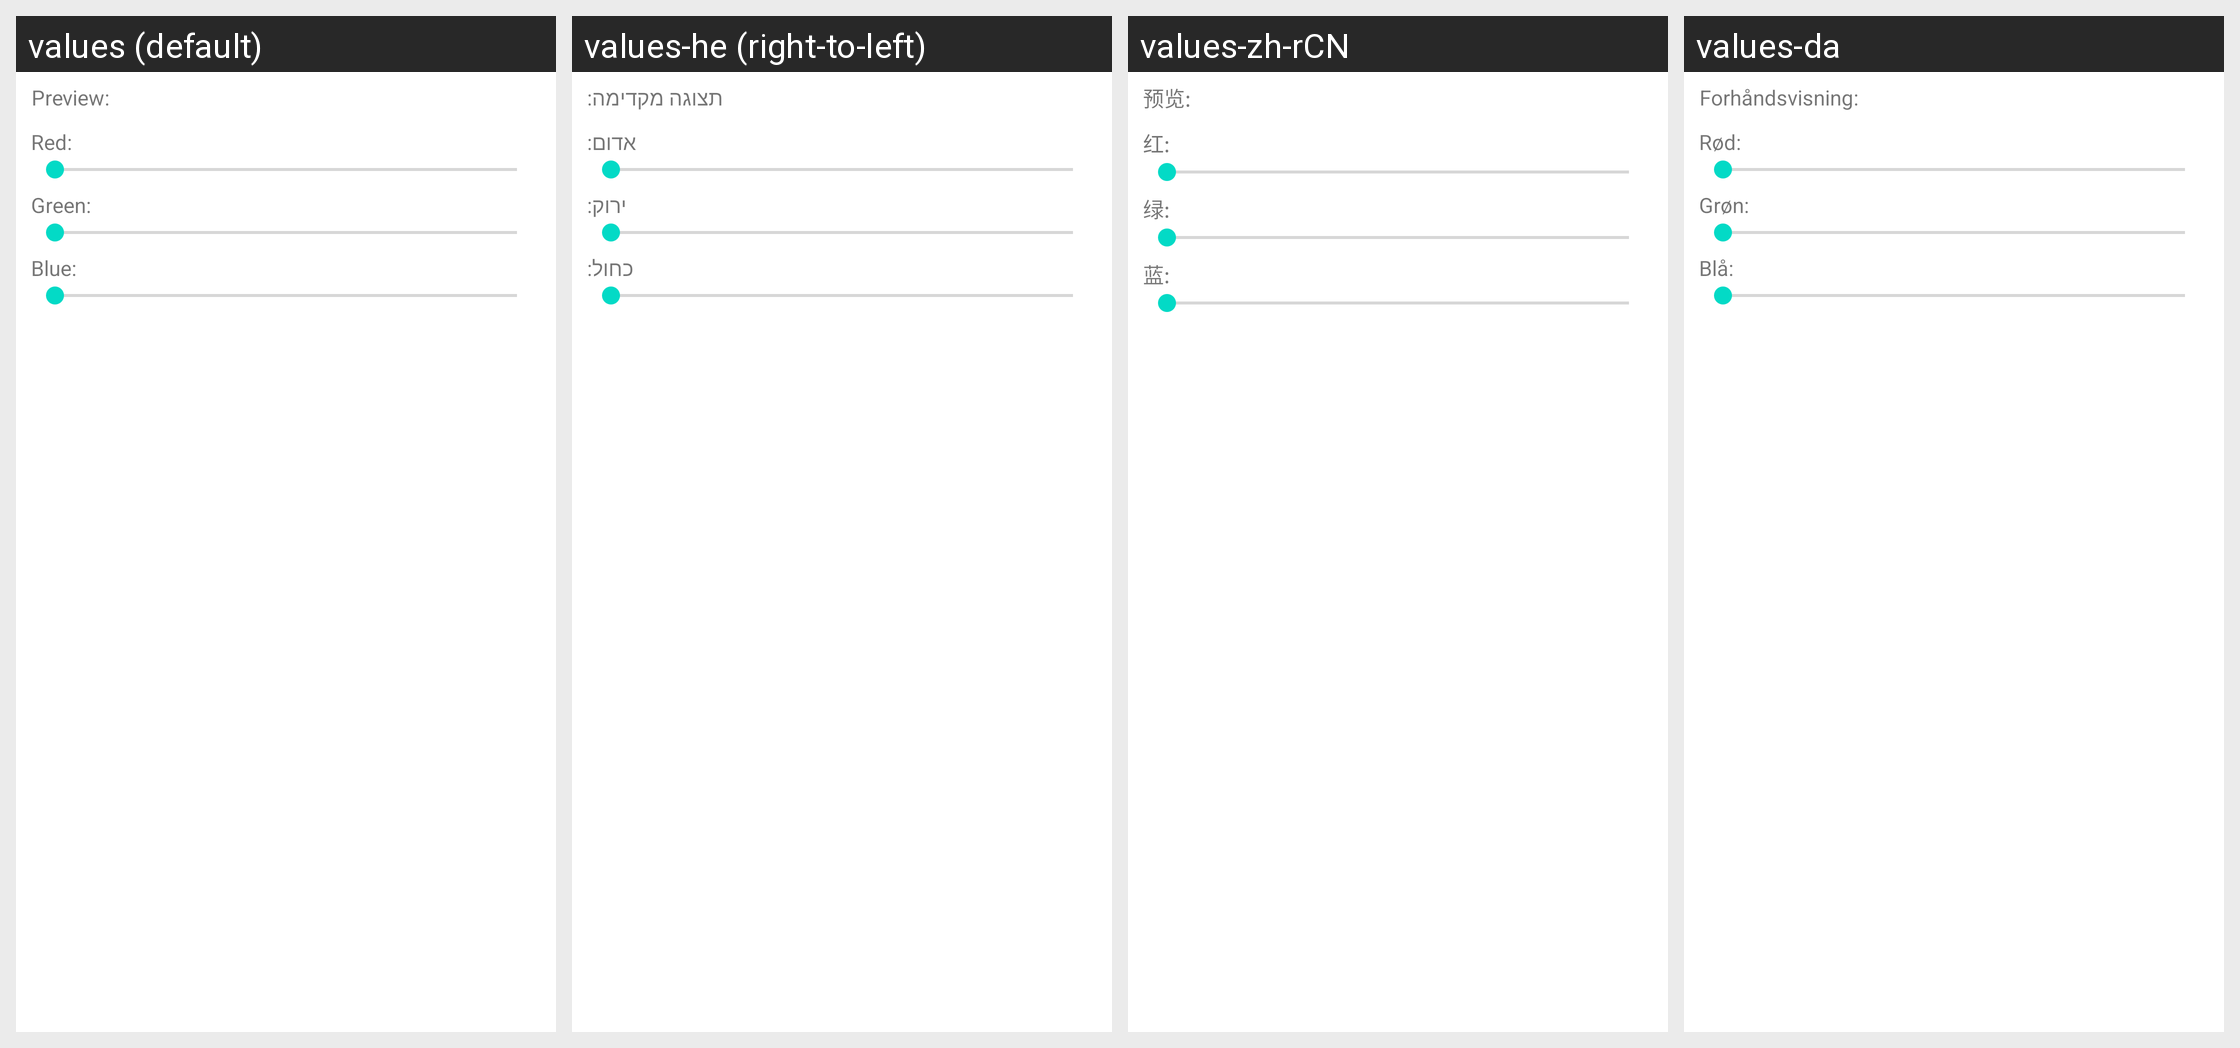

Translations of the strings shown on this Android screen, per locale in the grid:
Android screen res/layout/ledcolordialog.xml rendered under 4 locales, left to right: values (default), values-he (right-to-left), values-zh-rCN, values-da. Device: Nexus 5 (rendered at 1080×1920; each locale shown at half size, 540×960, under a caption strip naming it); theme Theme.MaterialComponents.DayNight.NoActionBar.
Other locales in the repository, not shown: values-ca, values-cs, values-de, values-en, values-es, values-fi, values-fr, values-hu, values-it, values-iw, values-ko, values-nb, values-nl, values-pl, values-pt, values-pt-rBR, values-ru, values-sl, values-sr, values-sv, values-tr, values-zh-rTW.
Strings drawn on this screen, with the default value and each locale's value (text and hints the layout hard-codes, and strings that could not be matched under every locale, appear in the picture but are not listed):

pref_flashled_color_custom_dialog_preview
  values: Preview:
  values-he: תצוגה מקדימה:
  values-zh-rCN: 预览:
  values-da: Forhåndsvisning:

pref_flashled_color_custom_dialog_red
  values: Red:
  values-he: אדום:
  values-zh-rCN: 红:
  values-da: Rød:

pref_flashled_color_custom_dialog_green
  values: Green:
  values-he: ירוק:
  values-zh-rCN: 绿:
  values-da: Grøn:

pref_flashled_color_custom_dialog_blue
  values: Blue:
  values-he: כחול:
  values-zh-rCN: 蓝:
  values-da: Blå:
